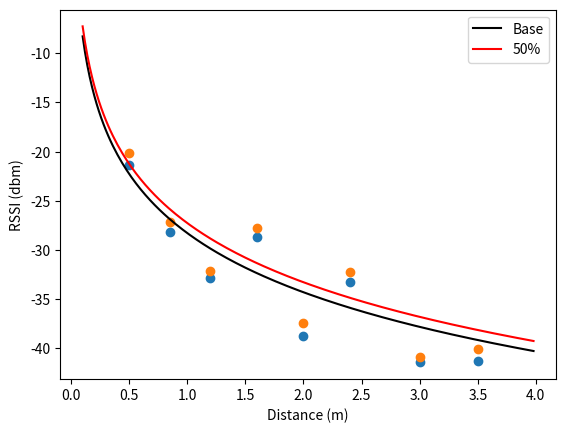

The script that saved this image:
import numpy as np
import matplotlib.pyplot as plt

def to_dbm(watt):
    return 10 * np.log10(watt) + 30

def to_watt(dbm):
    return np.divide((10 ** (np.divide(dbm, 10))), 1000)

def k_value(signal, dis):
    wat = to_watt(signal)
    k = (wat) * dis * dis
    return k

def rssi_func(k, t):
    return to_dbm(k / (t ** 2))
    # return k / (t ** 2)
    

if __name__ == "__main__":
    k_org = []
    k_mod = [] 
    sig_org = []
    sig_mod = []
    partition = 2
    # Distance: 0.5
    dis = 0.5
    d = [-21, -21, -23, -22, -23, -22, -22, -23, -22, -22, -19, -18, -19, -21, -21, -19, -21, -21, -22, -27, -27, -21, -21, -19, -19, -21, -21, -22, -21, -21, -21, -22]
    d.sort(reverse=True)
    d_mod = d[:len(d) // partition]
    print(f"AVG {sum(d) / len(d):.2f} Distance : {dis}")
    print(f"AVG {sum(d_mod) / len(d_mod):.2f} Distance : {dis}")
    sig_org.append(sum(d) / len(d))
    sig_mod.append(sum(d_mod) / len(d_mod))
    k_org.append(k_value(sum(d) / len(d), dis))
    k_mod.append(k_value(sum(d_mod) / len(d_mod), dis))
    # Distance: 0.85
    dis = 0.85
    d = [-28, -27, -32, -28, -33, -28, -27, -27, -27, -27, -27, -32, -27, -27, -27, -27, -32, -27, -27, -27, -27, -28, -27, -33, -28, -28, -28, -28, -28, -28, -27, -28, -28, -28, -27, -28, -27, -32, -28, -28, -27, -28, -28, -28]
    d.sort(reverse=True)
    d_mod = d[:len(d) // partition]
    print(f"AVG {sum(d) / len(d):.2f} Distance : {dis}")
    print(f"AVG {sum(d_mod) / len(d_mod):.2f} Distance : {dis}")
    sig_org.append(sum(d) / len(d))
    sig_mod.append(sum(d_mod) / len(d_mod))
    k_org.append(k_value(sum(d) / len(d), dis))
    k_mod.append(k_value(sum(d_mod) / len(d_mod), dis))
    # Distance: 1.2
    dis = 1.2
    d = [-31, -32, -33, -32, -33, -32, -32, -32, -34, -34, -36, -31, -32, -32, -33, -34, -33, -33, -33, -33, -34, -32, -33, -32, -33, -34, -33, -32, -34, -33, -33, -33, -34, -33]
    d.sort(reverse=True)
    d_mod = d[:len(d) // partition]
    print(f"AVG {sum(d) / len(d):.2f} Distance : {dis}")
    print(f"AVG {sum(d_mod) / len(d_mod):.2f} Distance : {dis}")
    sig_org.append(sum(d) / len(d))
    sig_mod.append(sum(d_mod) / len(d_mod))
    k_org.append(k_value(sum(d) / len(d), dis))
    k_mod.append(k_value(sum(d_mod) / len(d_mod), dis))
    # 1.6
    dis = 1.6
    d = [-28, -28, -34, -28, -28, -28, -28, -26, -32, -28, -28, -28, -33, -28, -28, -28, -29, -28, -28, -28, -28, -28, -28, -28, -28, -28, -28, -28, -28, -28, -29, -29, -33, -28, -28, -28, -34, -26, -27, -33, -28, -28]
    d.sort(reverse=True)
    d_mod = d[:len(d) // partition]
    print(f"AVG {sum(d) / len(d):.2f} Distance : {dis}")
    print(f"AVG {sum(d_mod) / len(d_mod):.2f} Distance : {dis}")
    sig_org.append(sum(d) / len(d))
    sig_mod.append(sum(d_mod) / len(d_mod))
    k_org.append(k_value(sum(d) / len(d), dis))
    k_mod.append(k_value(sum(d_mod) / len(d_mod), dis))
    # 2.0
    dis = 2.0
    d = [-39, -37, -38, -41, -37, -37, -39, -40, -40, -40, -39, -40, -38, -38, -39, -37, -36, -33, -36, -37, -39, -40, -40, -38, -40, -39, -41, -41, -39, -39, -40, -39, -35, -37, -38, -39, -41, -40, -40, -38, -38, -40, -42, -41]
    d.sort(reverse=True)
    d_mod = d[:len(d) // partition]
    print(f"AVG {sum(d) / len(d):.2f} Distance : {dis}")
    print(f"AVG {sum(d_mod) / len(d_mod):.2f} Distance : {dis}")
    sig_org.append(sum(d) / len(d))
    sig_mod.append(sum(d_mod) / len(d_mod))
    k_org.append(k_value(sum(d) / len(d), dis))
    k_mod.append(k_value(sum(d_mod) / len(d_mod), dis))
    # 2.4
    dis = 2.4
    d = [-32, -35, -34, -34, -35, -34, -34, -32, -35, -29, -30, -32, -34, -32, -33, -33, -33, -34, -33, -35, -34, -34, -34, -34, -31, -33, -32, -34, -34, -34, -35, -35, -32, -34, -33, -30, -33, -33, -34, -35, -34, -34]
    d.sort(reverse=True)
    d_mod = d[:len(d) // partition]
    print(f"AVG {sum(d) / len(d):.2f} Distance : {dis}")
    print(f"AVG {sum(d_mod) / len(d_mod):.2f} Distance : {dis}")
    sig_org.append(sum(d) / len(d))
    sig_mod.append(sum(d_mod) / len(d_mod))
    k_org.append(k_value(sum(d) / len(d), dis))
    k_mod.append(k_value(sum(d_mod) / len(d_mod), dis))

    # 3.0
    dis = 3.0
    d = [-41, -42, -42, -41, -41, -41, -41, -41, -40, -41, -41, -41, -41, -41, -41, -41, -41, -41, -41, -41, -41, -41, -41, -41, -41, -41, -41, -41, -41, -41, -41, -41, -41, -41, -41, -41, -42, -41, -40, -40, -42, -43, -43, -44, -42, -43, -43, -44, -43, -44, -42]
    d.sort(reverse=True)
    d_mod = d[:len(d) // partition]
    print(f"AVG {sum(d) / len(d):.2f} Distance : {dis}")
    print(f"AVG {sum(d_mod) / len(d_mod):.2f} Distance : {dis}")
    sig_org.append(sum(d) / len(d))
    sig_mod.append(sum(d_mod) / len(d_mod))
    k_org.append(k_value(sum(d) / len(d), dis))
    k_mod.append(k_value(sum(d_mod) / len(d_mod), dis))
    # 3.5
    dis = 3.5
    d = [-40, -40, -40, -40, -42, -40, -40, -40, -40, -42, -40, -42, -42, -42, -43, -43, -43, -43, -43, -43, -43, -43, -43, -43, -42, -42, -43, -43, -43, -43, -42, -42, -41, -42, -42, -42, -42, -40, -42, -38, -39, -38, -39, -37, -38, -41]
    d.sort(reverse=True)
    d_mod = d[:len(d) // partition]
    print(f"AVG {sum(d) / len(d):.2f} Distance : {dis}")
    print(f"AVG {sum(d_mod) / len(d_mod):.2f} Distance : {dis}")
    sig_org.append(sum(d) / len(d))
    sig_mod.append(sum(d_mod) / len(d_mod))
    k_org.append(k_value(sum(d) / len(d), dis))
    k_mod.append(k_value(sum(d_mod) / len(d_mod), dis))

    print(sum(k_org) / len(k_org))
    print(sum(k_mod) / len(k_mod))
    dis_lst = [0.5, 0.85, 1.2, 1.6, 2.0, 2.4, 3.0, 3.5]
    
    t2 = np.arange(0.1, 4.0, 0.02)
    plt.figure()
    plt.plot(t2, rssi_func(sum(k_org) / len(k_org), t2), 'k', label='Base')
    plt.plot(t2, rssi_func(sum(k_mod) / len(k_mod), t2), 'r', label='50%')
    plt.scatter(x=dis_lst, y=sig_org)
    plt.scatter(x=dis_lst, y=sig_mod)
    plt.xlabel('Distance (m)')
    plt.ylabel('RSSI (dbm)')
    plt.legend(loc="best")
    plt.savefig('rssi_dis.png')
